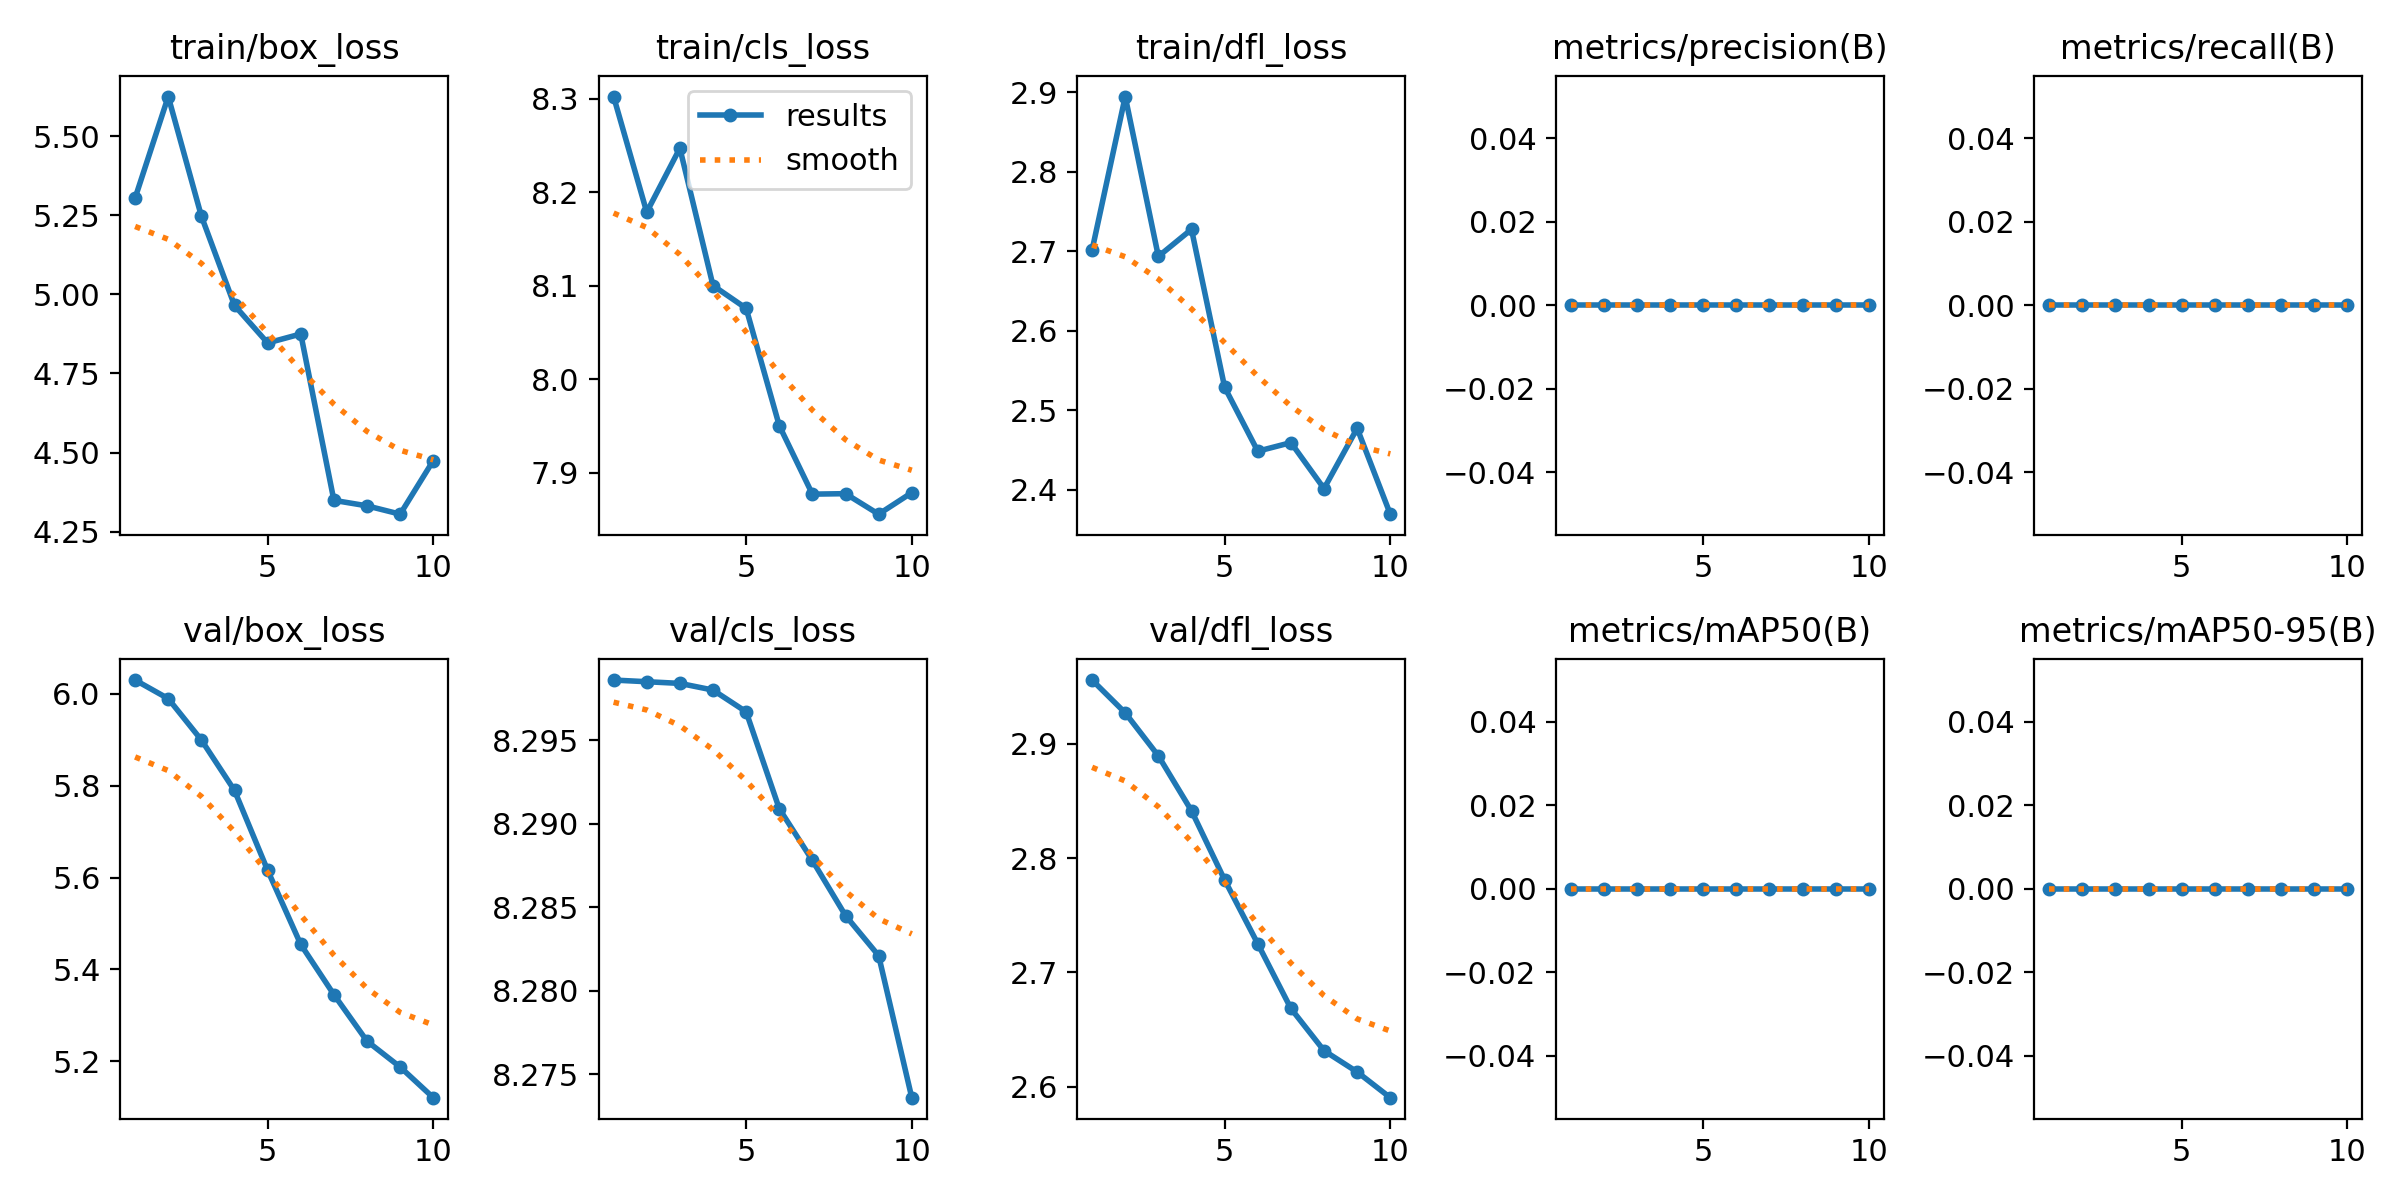

Values plotted in this chart, from the file beside it:
epoch, train/box_loss, train/cls_loss, train/dfl_loss, metrics/precision(B), metrics/recall(B), metrics/mAP50(B), metrics/mAP50-95(B), val/box_loss, val/cls_loss, val/dfl_loss, lr/pg0, lr/pg1, lr/pg2
1, 5.304, 8.302, 2.701, 0, 0, 0, 0, 6.03, 8.299, 2.956, 0, 0, 0
2, 5.625, 8.179, 2.894, 0, 0, 0, 0, 5.99, 8.299, 2.927, 1.2875e-05, 1.2875e-05, 1.2875e-05
3, 5.247, 8.247, 2.693, 0, 0, 0, 0, 5.9, 8.298, 2.889, 2.2921e-05, 2.2921e-05, 2.2921e-05
4, 4.965, 8.1, 2.728, 0, 0, 0, 0, 5.79, 8.298, 2.841, 3.0138e-05, 3.0138e-05, 3.0138e-05
5, 4.846, 8.076, 2.529, 0, 0, 0, 0, 5.616, 8.297, 2.781, 3.4525e-05, 3.4525e-05, 3.4525e-05
6, 4.875, 7.951, 2.448, 0, 0, 0, 0, 5.454, 8.291, 2.725, 3.6082e-05, 3.6082e-05, 3.6082e-05
7, 4.349, 7.877, 2.459, 0, 0, 0, 0, 5.345, 8.288, 2.668, 3.481e-05, 3.481e-05, 3.481e-05
8, 4.332, 7.878, 2.401, 0, 0, 0, 0, 5.244, 8.284, 2.632, 3.0709e-05, 3.0709e-05, 3.0709e-05
9, 4.305, 7.856, 2.477, 0, 0, 0, 0, 5.187, 8.282, 2.613, 2.3779e-05, 2.3779e-05, 2.3779e-05
10, 4.475, 7.879, 2.369, 0, 0, 0, 0, 5.12, 8.274, 2.591, 1.4018e-05, 1.4018e-05, 1.4018e-05
